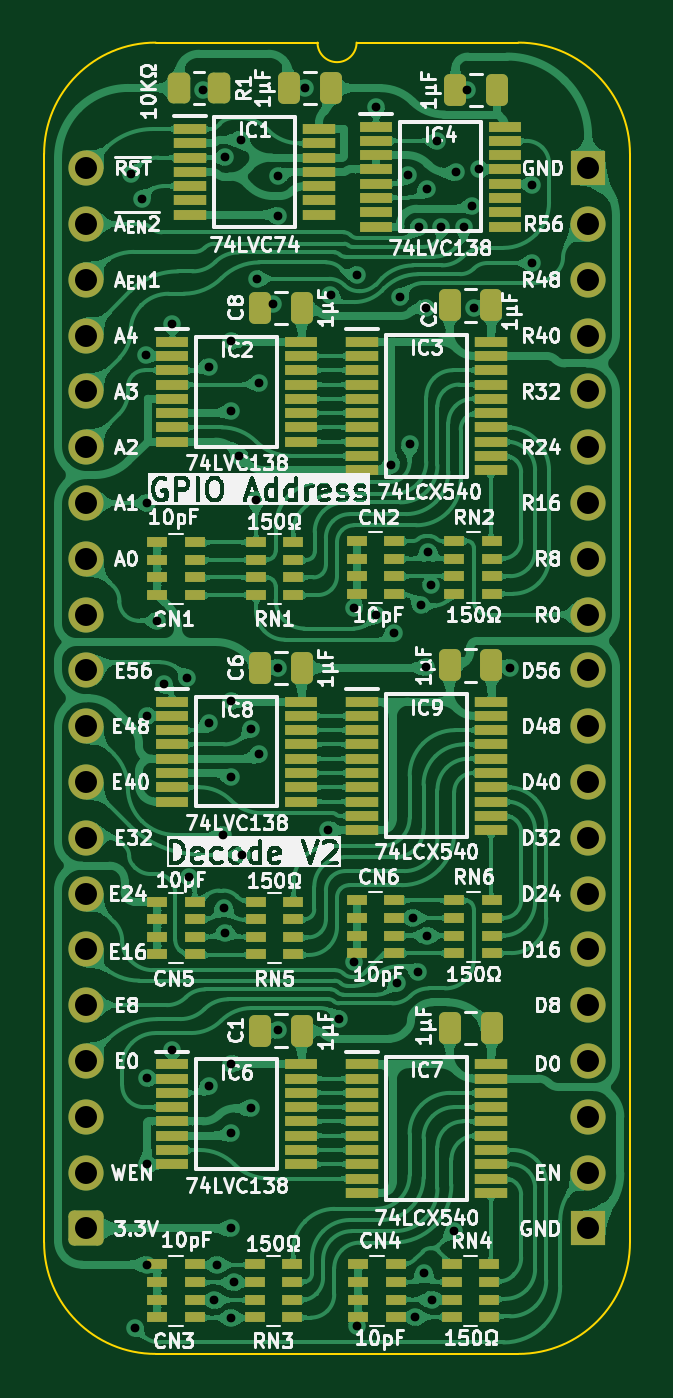
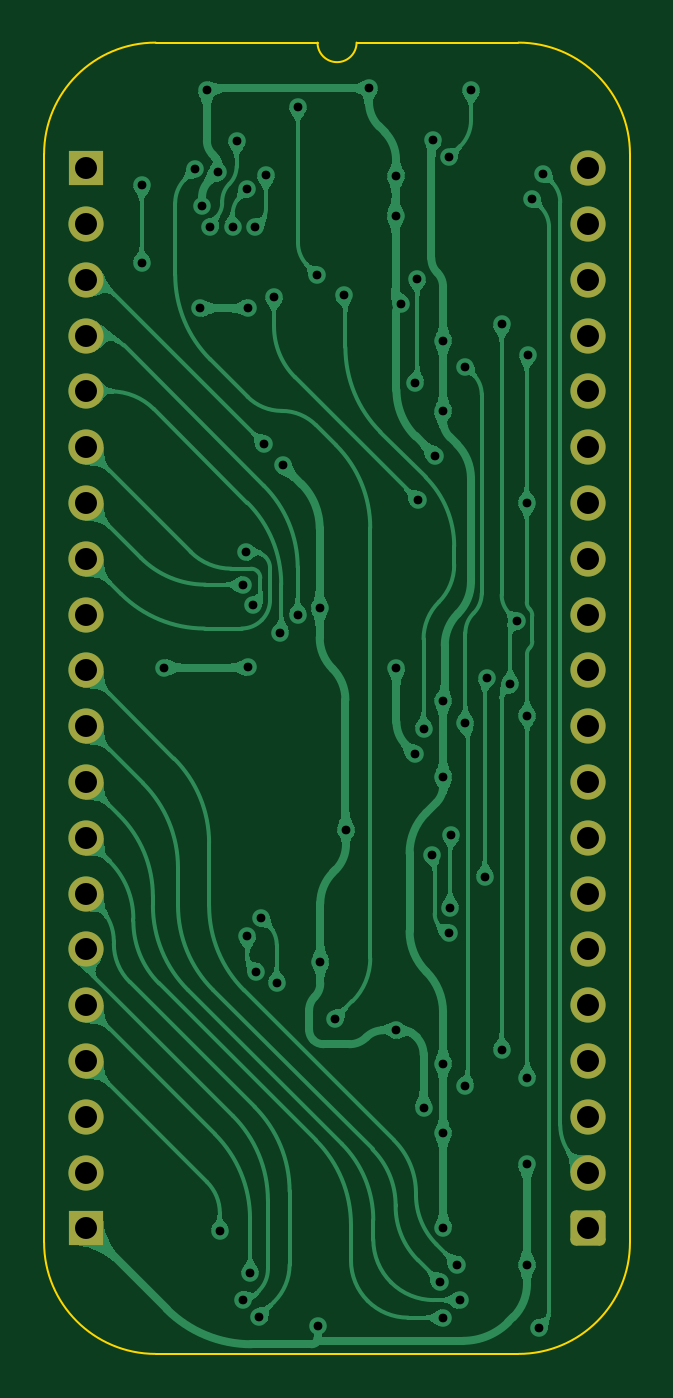
Circuit board: 11 layer files. Board 26.7 x 59.7 mm.
- bottom_copper: GPIO Address Decode-B_Cu.gbl (142273 bytes)
- bottom_mask: GPIO Address Decode-B_Mask.gbs (2130 bytes)
- paste: GPIO Address Decode-B_Paste.gbp (500 bytes)
- bottom_silk: GPIO Address Decode-B_Silkscreen.gbo (501 bytes)
- outline: GPIO Address Decode-Edge_Cuts.gm1 (1123 bytes)
- top_copper: GPIO Address Decode-F_Cu.gtl (471865 bytes)
- top_mask: GPIO Address Decode-F_Mask.gts (8948 bytes)
- paste: GPIO Address Decode-F_Paste.gtp (7863 bytes)
- top_silk: GPIO Address Decode-F_Silkscreen.gto (188287 bytes)
- drill: GPIO Address Decode-NPTH.drl (309 bytes)
- drill: GPIO Address Decode-PTH.drl (2235 bytes)

=== bottom_copper: GPIO Address Decode-B_Cu.gbl (142273 bytes, source omitted) ===
=== bottom_mask: GPIO Address Decode-B_Mask.gbs (2130 bytes, source withheld) ===
=== paste: GPIO Address Decode-B_Paste.gbp ===
%TF.GenerationSoftware,KiCad,Pcbnew,9.0.7-9.0.7~ubuntu24.04.1*%
%TF.CreationDate,2026-01-16T07:58:29+02:00*%
%TF.ProjectId,GPIO Address Decode,4750494f-2041-4646-9472-657373204465,V1*%
%TF.SameCoordinates,Original*%
%TF.FileFunction,Paste,Bot*%
%TF.FilePolarity,Positive*%
%FSLAX46Y46*%
G04 Gerber Fmt 4.6, Leading zero omitted, Abs format (unit mm)*
G04 Created by KiCad (PCBNEW 9.0.7-9.0.7~ubuntu24.04.1) date 2026-01-16 07:58:29*
%MOMM*%
%LPD*%
G01*
G04 APERTURE LIST*
G04 APERTURE END LIST*
M02*

=== bottom_silk: GPIO Address Decode-B_Silkscreen.gbo ===
%TF.GenerationSoftware,KiCad,Pcbnew,9.0.7-9.0.7~ubuntu24.04.1*%
%TF.CreationDate,2026-01-16T07:58:29+02:00*%
%TF.ProjectId,GPIO Address Decode,4750494f-2041-4646-9472-657373204465,V1*%
%TF.SameCoordinates,Original*%
%TF.FileFunction,Legend,Bot*%
%TF.FilePolarity,Positive*%
%FSLAX46Y46*%
G04 Gerber Fmt 4.6, Leading zero omitted, Abs format (unit mm)*
G04 Created by KiCad (PCBNEW 9.0.7-9.0.7~ubuntu24.04.1) date 2026-01-16 07:58:29*
%MOMM*%
%LPD*%
G01*
G04 APERTURE LIST*
G04 APERTURE END LIST*
M02*

=== outline: GPIO Address Decode-Edge_Cuts.gm1 ===
%TF.GenerationSoftware,KiCad,Pcbnew,9.0.7-9.0.7~ubuntu24.04.1*%
%TF.CreationDate,2026-01-16T07:58:29+02:00*%
%TF.ProjectId,GPIO Address Decode,4750494f-2041-4646-9472-657373204465,V1*%
%TF.SameCoordinates,Original*%
%TF.FileFunction,Profile,NP*%
%FSLAX46Y46*%
G04 Gerber Fmt 4.6, Leading zero omitted, Abs format (unit mm)*
G04 Created by KiCad (PCBNEW 9.0.7-9.0.7~ubuntu24.04.1) date 2026-01-16 07:58:29*
%MOMM*%
%LPD*%
G01*
G04 APERTURE LIST*
%TA.AperFunction,Profile*%
%ADD10C,0.100000*%
%TD*%
G04 APERTURE END LIST*
D10*
%TO.C,J1*%
X-1905000Y635000D02*
X-1905000Y-48895000D01*
X10541000Y5715000D02*
X3175000Y5715000D01*
X19685000Y5715000D02*
X12319000Y5715000D01*
X19685000Y-53975000D02*
X3175000Y-53975000D01*
X24765000Y-48895000D02*
X24765000Y635000D01*
X-1905000Y635000D02*
G75*
G02*
X3175000Y5715000I5080002J-2D01*
G01*
X3175000Y-53975000D02*
G75*
G02*
X-1905000Y-48895000I0J5080000D01*
G01*
X12319000Y5715000D02*
G75*
G02*
X10541000Y5715000I-889000J0D01*
G01*
X19685000Y5715000D02*
G75*
G02*
X24765000Y635000I0J-5080000D01*
G01*
X24765000Y-48895000D02*
G75*
G02*
X19685000Y-53975000I-5080000J0D01*
G01*
%TD*%
M02*

=== top_copper: GPIO Address Decode-F_Cu.gtl (471865 bytes, source omitted) ===
=== top_mask: GPIO Address Decode-F_Mask.gts (8948 bytes, source omitted) ===
=== paste: GPIO Address Decode-F_Paste.gtp (7863 bytes, source omitted) ===
=== top_silk: GPIO Address Decode-F_Silkscreen.gto (188287 bytes, source omitted) ===
=== drill: GPIO Address Decode-NPTH.drl ===
M48
; DRILL file {KiCad 9.0.7-9.0.7~ubuntu24.04.1} date 2026-01-16T07:58:31+0200
; FORMAT={-:-/ absolute / metric / decimal}
; #@! TF.CreationDate,2026-01-16T07:58:31+02:00
; #@! TF.GenerationSoftware,Kicad,Pcbnew,9.0.7-9.0.7~ubuntu24.04.1
; #@! TF.FileFunction,NonPlated,1,2,NPTH
FMAT,2
METRIC
%
G90
G05
M30

=== drill: GPIO Address Decode-PTH.drl ===
M48
; DRILL file {KiCad 9.0.7-9.0.7~ubuntu24.04.1} date 2026-01-16T07:58:31+0200
; FORMAT={-:-/ absolute / metric / decimal}
; #@! TF.CreationDate,2026-01-16T07:58:31+02:00
; #@! TF.GenerationSoftware,Kicad,Pcbnew,9.0.7-9.0.7~ubuntu24.04.1
; #@! TF.FileFunction,Plated,1,2,PTH
FMAT,2
METRIC
; #@! TA.AperFunction,Plated,PTH,ViaDrill
T1C0.400
; #@! TA.AperFunction,Plated,PTH,ComponentDrill
T2C1.000
%
G90
G05
T1
X2.032Y-0.254
X2.241Y-52.791
X2.54Y-1.397
X2.74Y-8.498
X2.771Y-41.423
X2.782Y-49.911
X2.784Y-24.931
X2.79Y-45.343
X2.794Y-15.24
X3.248Y-20.598
X3.556Y-23.495
X3.937Y-7.112
X3.937Y-40.132
X4.605Y-23.204
X4.699Y-32.258
X5.33Y3.556
X5.588Y-9.029
X5.588Y-25.273
X5.588Y-41.783
X5.842Y-51.524
X5.969Y-49.924
X6.223Y-30.353
X6.283Y-33.666
X6.32Y0.494
X6.35Y-34.798
X6.604Y-7.874
X6.604Y-11.048
X6.604Y-24.257
X6.604Y-27.721
X6.604Y-40.767
X6.604Y-43.941
X6.604Y-48.26
X6.604Y-52.324
X6.731Y-50.724
X6.985Y-13.081
X7.04Y1.304
X7.112Y-31.242
X7.493Y-25.527
X7.493Y-42.799
X7.747Y-15.113
X7.773Y-5.038
X7.874Y-9.779
X7.874Y-26.67
X8.522Y-6.167
X8.724Y-22.733
X8.728Y-39.243
X8.744Y-0.358
X8.763Y-2.159
X9.976Y3.642
X11.022Y-30.111
X11.133Y-5.754
X11.536Y-38.735
X12.192Y-36.118
X12.22Y-20.034
X12.319Y-52.705
X12.355Y-4.85
X13.208Y2.802
X13.22Y-20.354
X13.892Y-13.534
X14.006Y-21.157
X14.176Y-37.082
X14.298Y-5.85
X14.665Y-0.332
X14.732Y-12.573
X14.887Y-34.131
X14.986Y-52.298
X15.113Y-36.576
X15.156Y-2.692
X15.252Y-19.906
X15.389Y-50.314
X15.46Y-6.35
X15.46Y-22.729
X15.506Y-34.931
X15.51Y-0.955
X15.584Y-17.481
X15.701Y-18.957
X15.731Y-51.498
X16.002Y1.244
X16.183Y-2.661
X16.764Y-48.387
X16.853Y-0.185
X17.206Y-2.686
X17.354Y3.556
X17.572Y-1.701
X17.66Y-6.374
X17.905Y-0.056
X19.304Y-22.733
X20.32Y-0.762
X20.32Y-4.318
T2
X0.0Y0.0
X0.0Y-2.54
X0.0Y-5.08
X0.0Y-7.62
X0.0Y-10.16
X0.0Y-12.7
X0.0Y-15.24
X0.0Y-17.78
X0.0Y-20.32
X0.0Y-22.86
X0.0Y-25.4
X0.0Y-27.94
X0.0Y-30.48
X0.0Y-33.02
X0.0Y-35.56
X0.0Y-38.1
X0.0Y-40.64
X0.0Y-43.18
X0.0Y-45.72
X0.0Y-48.26
X22.86Y0.0
X22.86Y-2.54
X22.86Y-5.08
X22.86Y-7.62
X22.86Y-10.16
X22.86Y-12.7
X22.86Y-15.24
X22.86Y-17.78
X22.86Y-20.32
X22.86Y-22.86
X22.86Y-25.4
X22.86Y-27.94
X22.86Y-30.48
X22.86Y-33.02
X22.86Y-35.56
X22.86Y-38.1
X22.86Y-40.64
X22.86Y-43.18
X22.86Y-45.72
X22.86Y-48.26
M30
